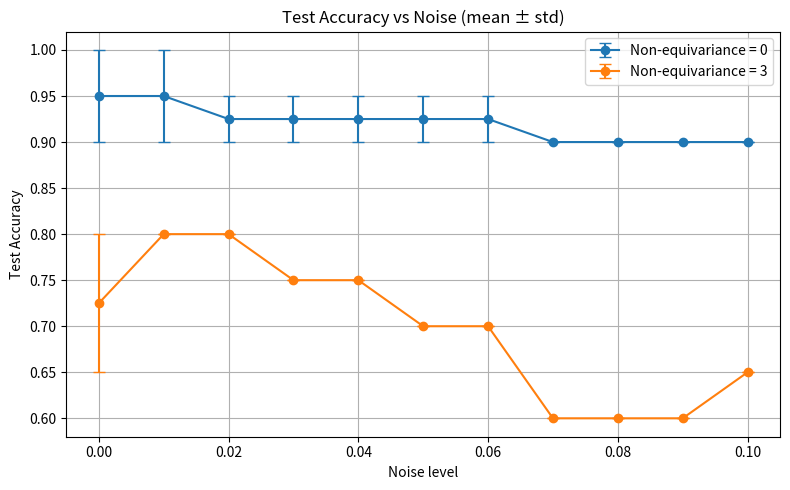

Recreate this plot in Python.
import numpy as np
import matplotlib.pyplot as plt

# ----------------------------
# Data grouped as:
# non_equivariance_value : { noise : [accuracies] }
# ----------------------------

data = {
    0: {
        0.00: [0.90, 1.00],
        0.01: [0.90, 1.00],
        0.02: [0.90, 0.95],
        0.03: [0.90, 0.95],
        0.04: [0.90, 0.95],
        0.05: [0.90, 0.95],
        0.06: [0.90, 0.95],
        0.07: [0.90, 0.90],
        0.08: [0.90, 0.90],
        0.09: [0.90, 0.90],
        0.10: [0.90]
    },
    3: {
        0.00: [0.80, 0.65],
        0.01: [0.80],
        0.02: [0.80],
        0.03: [0.75],
        0.04: [0.75],
        0.05: [0.70],
        0.06: [0.70],
        0.07: [0.60],
        0.08: [0.60],
        0.09: [0.60],
        0.10: [0.65]
    }
}

plt.figure(figsize=(8,5))

for neq in data:
    noises = sorted(data[neq].keys())
    means = [np.mean(data[neq][n]) for n in noises]
    stds  = [np.std(data[neq][n]) for n in noises]

    plt.errorbar(
        noises, means, yerr=stds,
        marker="o", capsize=4, label=f"Non-equivariance = {neq}"
    )

plt.xlabel("Noise level")
plt.ylabel("Test Accuracy")
plt.title("Test Accuracy vs Noise (mean ± std)")
plt.grid(True)
plt.legend()
plt.tight_layout()
plt.show()
